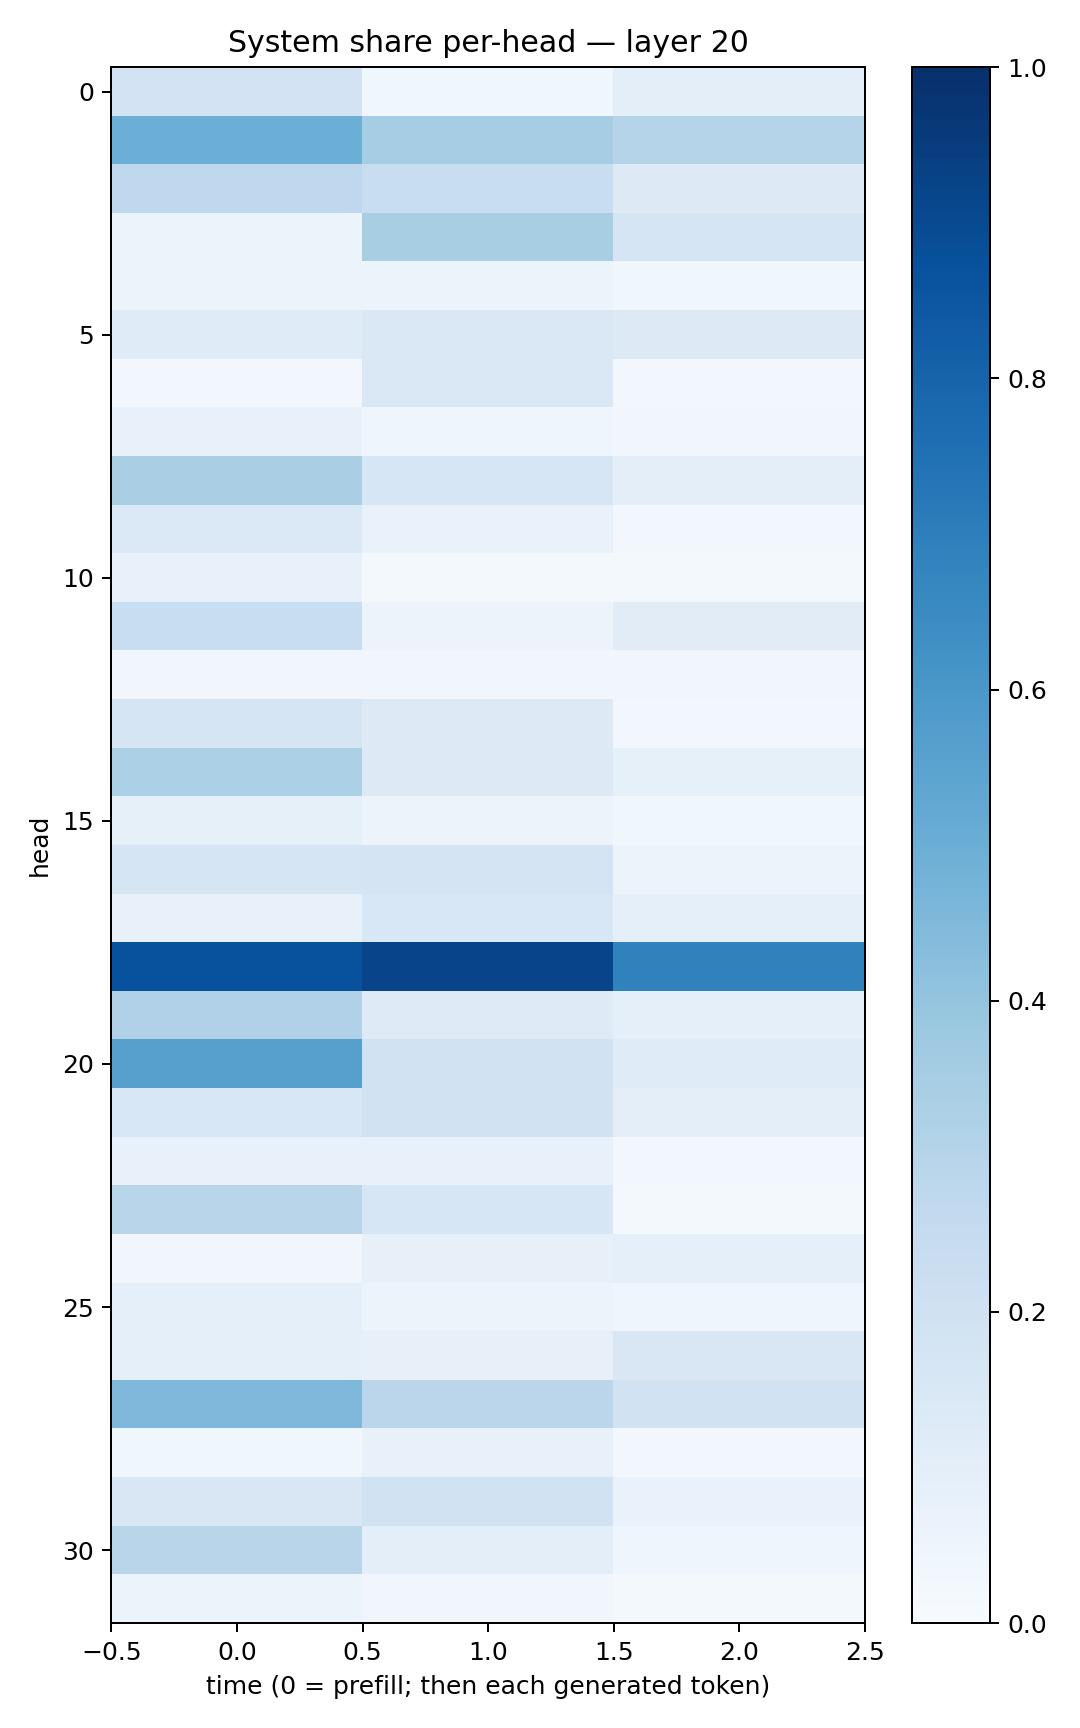

Data behind this chart, as committed beside it:
0.18201372, 0.035660036, 0.10023165
0.4964, 0.35, 0.3018
0.2657, 0.2338, 0.132
0.05418, 0.3437, 0.1644
0.05377, 0.05394, 0.03682
0.1189, 0.1481, 0.1316
0.03018, 0.1482, 0.02844
0.07799, 0.04254, 0.03157
0.3391, 0.1566, 0.09897
0.137, 0.06692, 0.0292
0.07427, 0.01821, 0.01636
0.2318, 0.05473, 0.1098
0.03472, 0.03176, 0.03402
0.166, 0.1287, 0.02612
0.3284, 0.1286, 0.08332
0.08459, 0.05767, 0.03882
0.1662, 0.1747, 0.05836
0.07332, 0.153, 0.08645
0.8725, 0.919, 0.687
0.3181, 0.1228, 0.09368
0.5605, 0.1895, 0.1203
0.1538, 0.1883, 0.09745
0.07411, 0.07368, 0.02349
0.2912, 0.1571, 0.01933
0.03278, 0.07865, 0.0909
0.0899, 0.05872, 0.0396
0.0905, 0.07838, 0.1489
0.4524, 0.2844, 0.1942
0.0377, 0.07263, 0.02872
0.1505, 0.1896, 0.06934
0.2901, 0.09761, 0.03988
0.05162, 0.03206, 0.02121
